Dataset: image (GitHub, mocharifa/KlasifikasiCabai). Classes: hijau, merah, rawit.

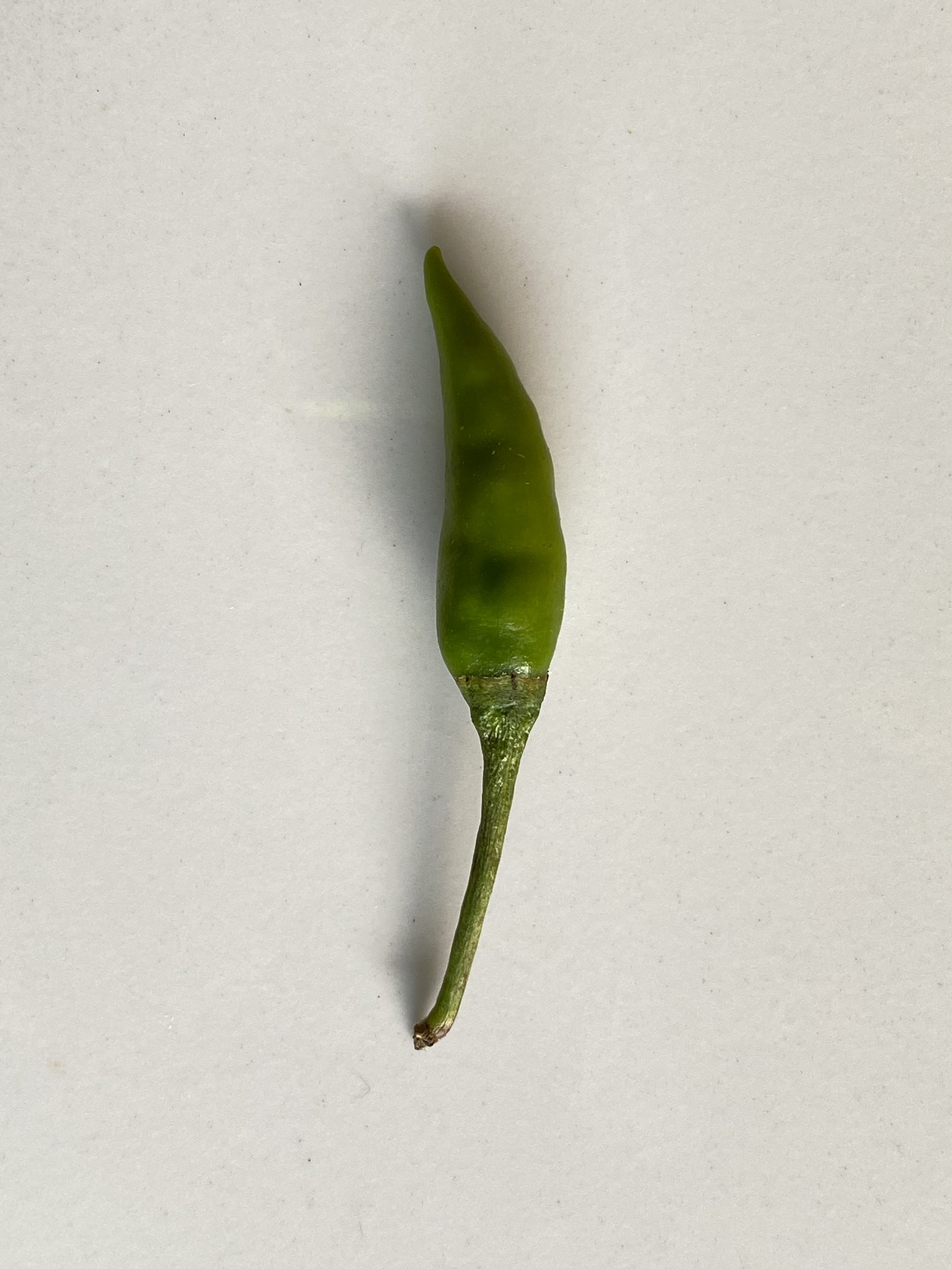
Label: rawit

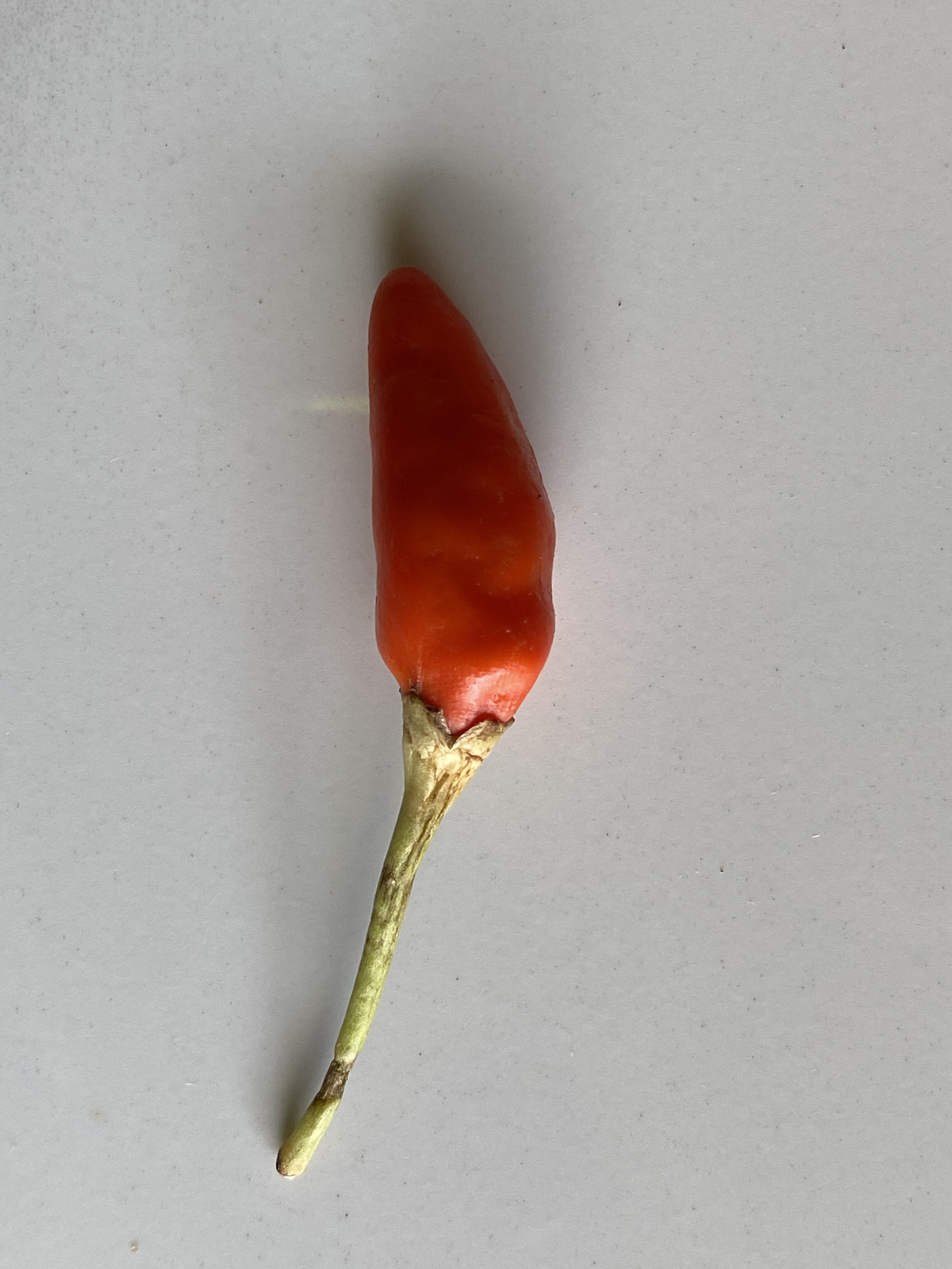
Label: merah

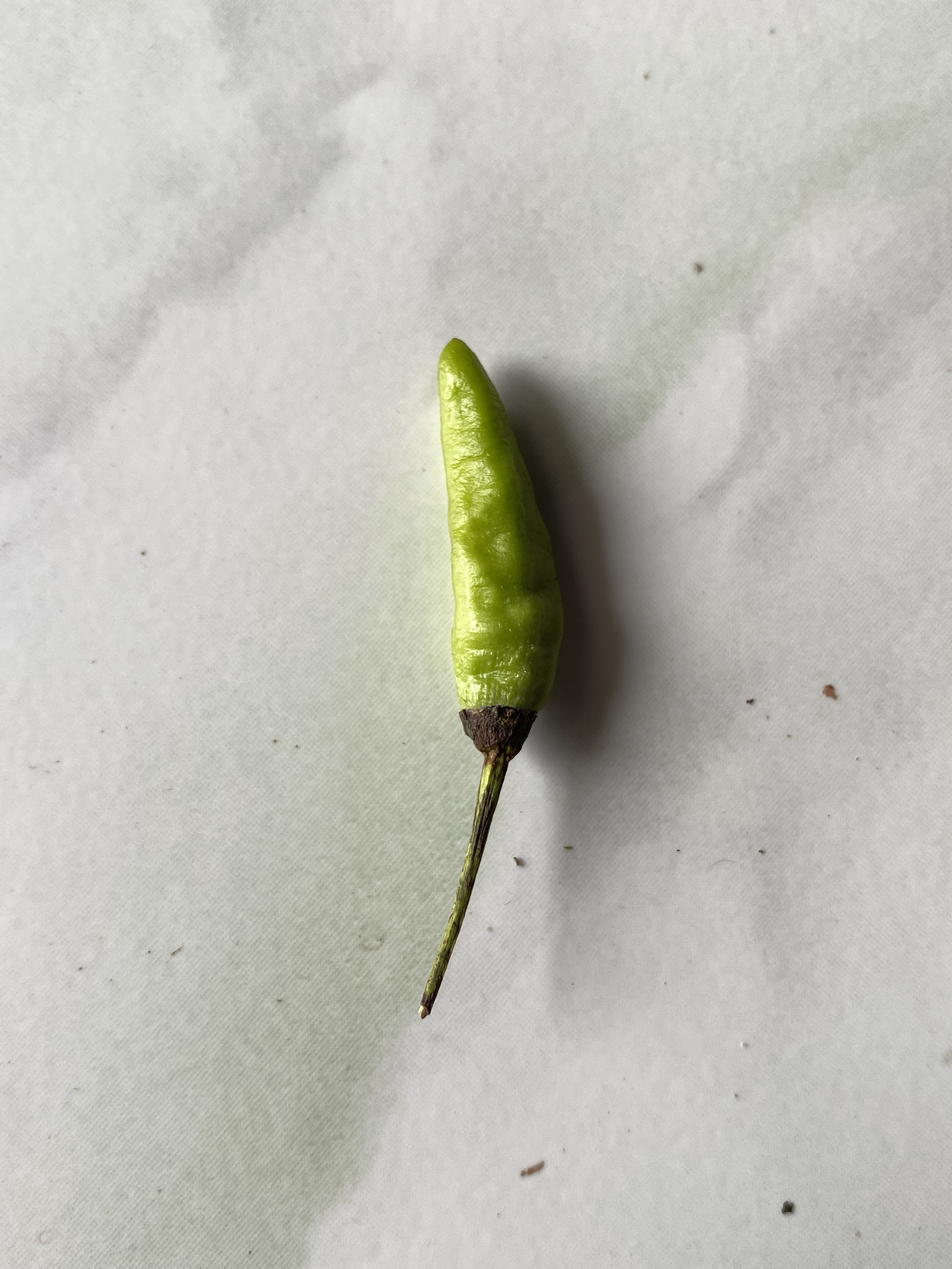
Label: hijau

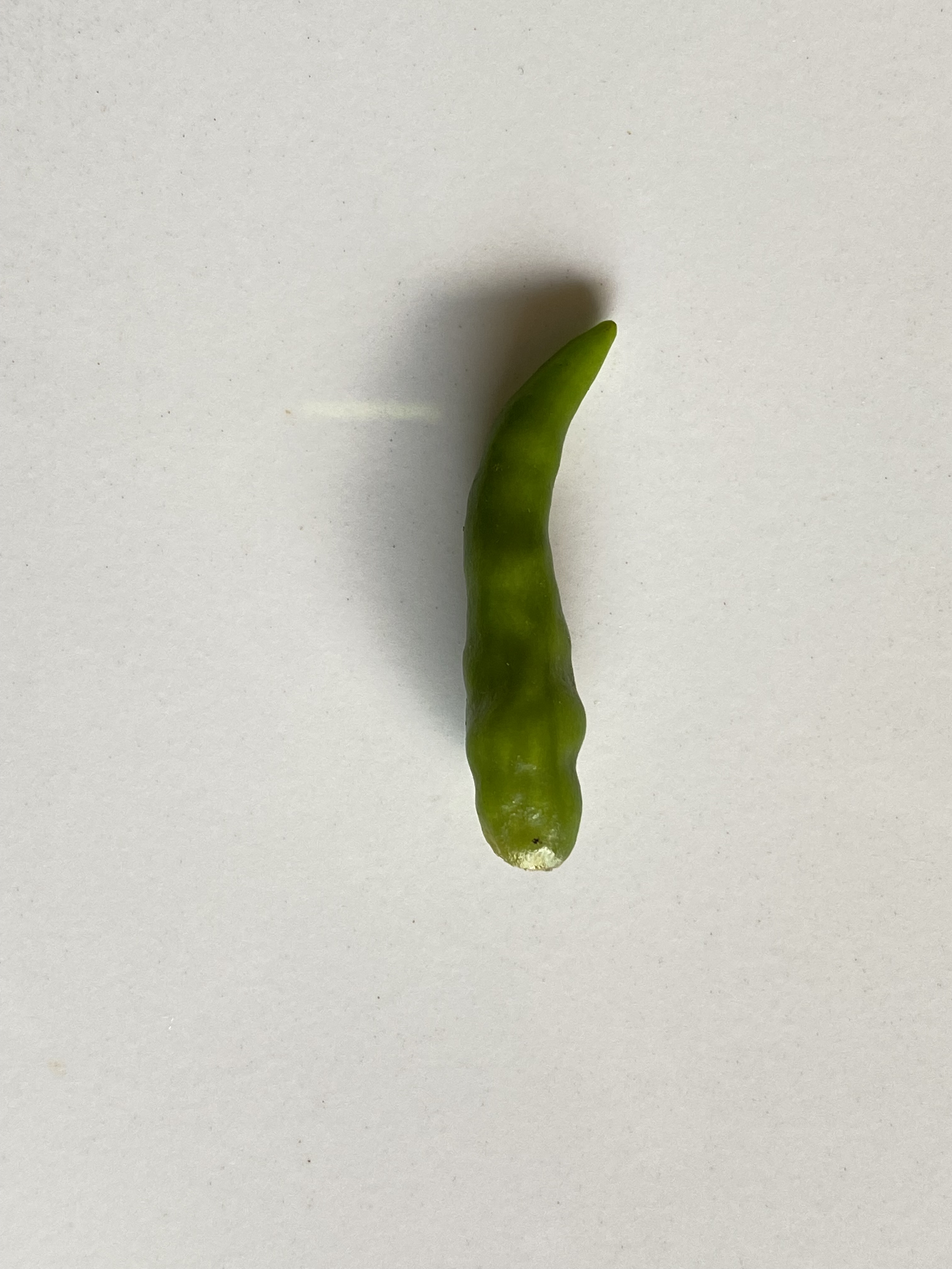
Label: rawit

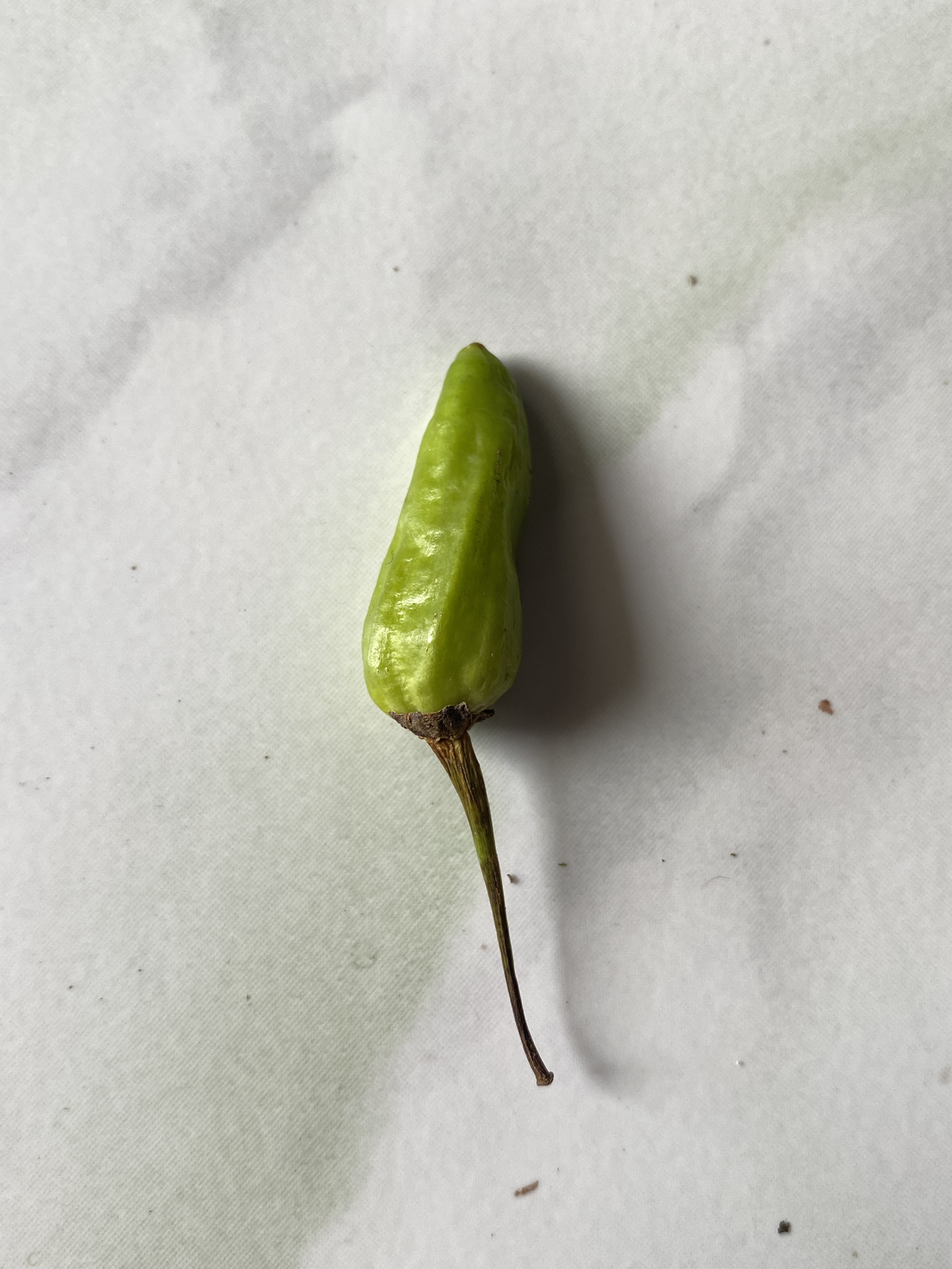
Label: hijau

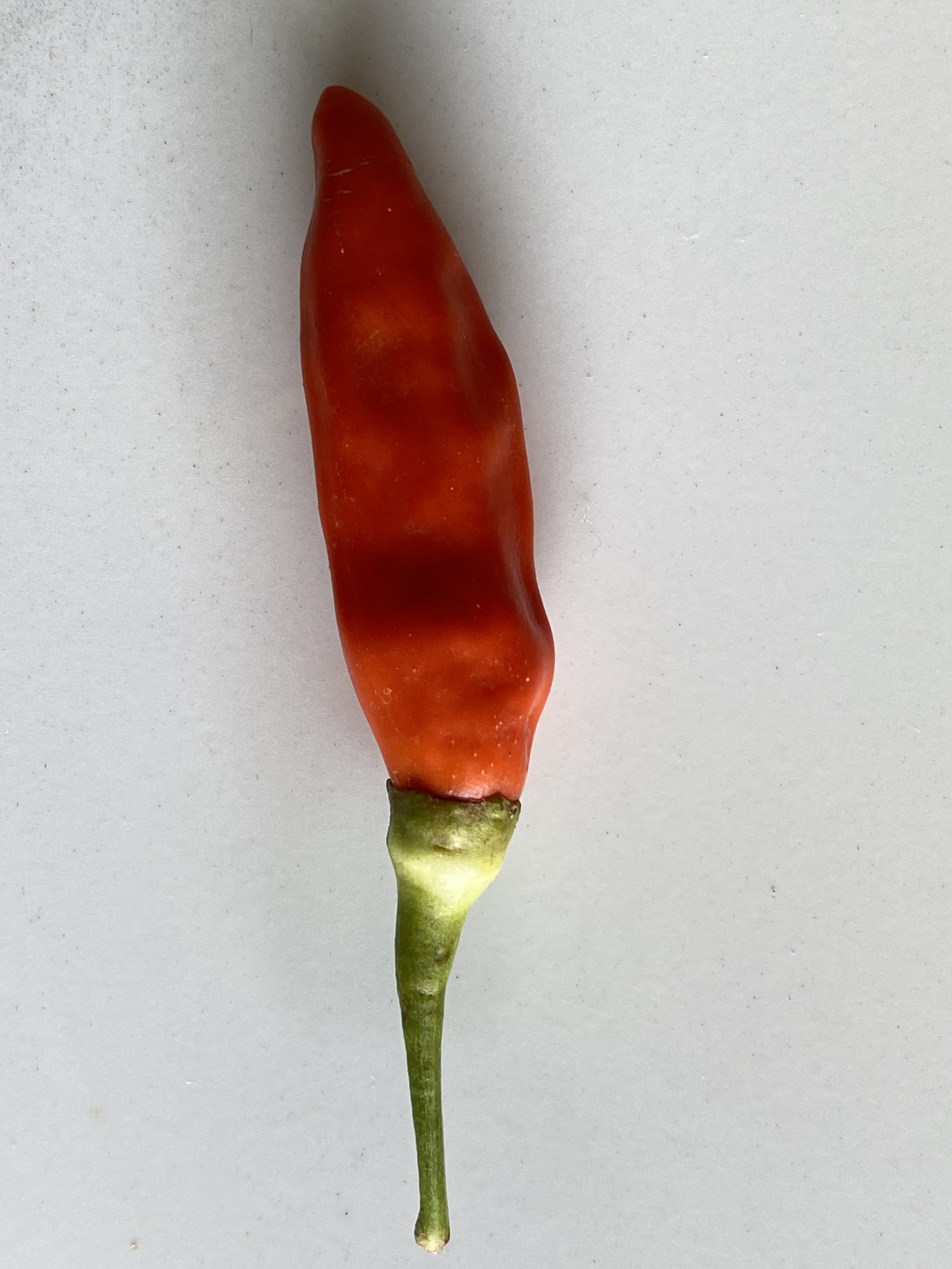
Label: merah
